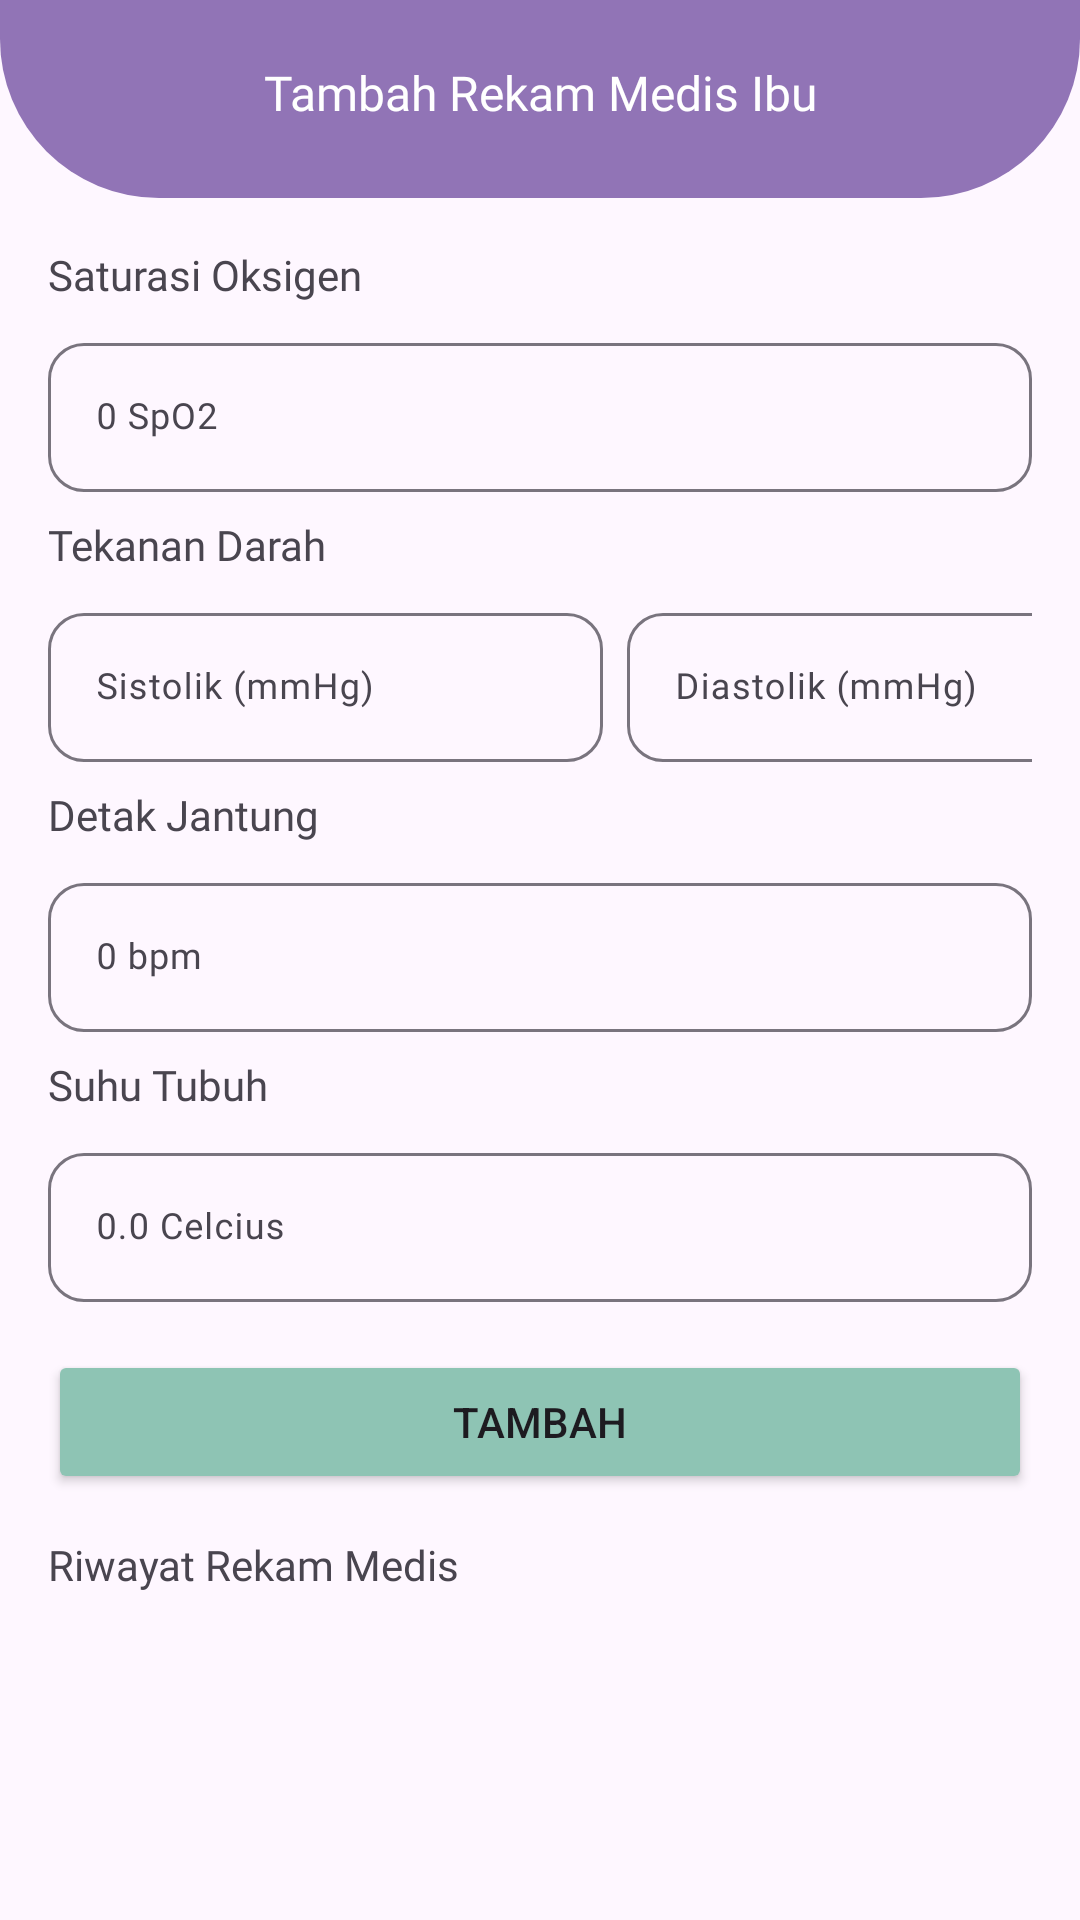

Reconstruct the res/layout file that produces this screen, plus the resources it refers to.
<!-- AndroidManifest.xml: application theme Theme.PAPostNatal -->
<!-- res/layout/tambah_rekam_fragment.xml -->
<?xml version="1.0" encoding="utf-8"?>
<FrameLayout xmlns:android="http://schemas.android.com/apk/res/android"
    xmlns:app="http://schemas.android.com/apk/res-auto"
    xmlns:tools="http://schemas.android.com/tools"
    android:layout_width="match_parent"
    android:layout_height="match_parent">

    <LinearLayout
        android:id="@+id/linearLayout2"
        android:layout_width="match_parent"
        android:layout_height="66dp"
        android:background="@drawable/up"
        android:orientation="vertical">

        <TextView
            android:id="@+id/tvJudul"
            android:layout_width="match_parent"
            android:layout_height="wrap_content"
            android:layout_marginTop="20dp"
            android:fontFamily="@font/nunito_sans_bold"
            android:text="Tambah Rekam Medis Ibu"
            android:textAlignment="center"
            android:textColor="#ffffff"
            android:textSize="16sp" />
    </LinearLayout>

    <ScrollView
        android:layout_width="match_parent"
        android:layout_height="match_parent"
        android:layout_marginTop="66dp">

        <LinearLayout
            android:layout_width="match_parent"
            android:layout_height="match_parent"
            android:orientation="vertical"
            android:padding="16dp">
            <TextView
                android:id="@+id/tvSaturasi"
                android:layout_width="match_parent"
                android:layout_height="wrap_content"
                android:fontFamily="@font/nunito_sans_semibold"
                android:text="Saturasi Oksigen"
                android:textSize="14sp" />

            <com.google.android.material.textfield.TextInputLayout
                android:id="@+id/tiSpO2"
                android:layout_width="match_parent"
                android:layout_height="55dp"
                android:layout_marginTop="8dp"
                app:boxCornerRadiusBottomEnd="12dp"
                app:boxCornerRadiusBottomStart="12dp"
                app:boxCornerRadiusTopEnd="12dp"
                app:boxCornerRadiusTopStart="12dp">

                <com.google.android.material.textfield.TextInputEditText
                    android:layout_width="match_parent"
                    android:layout_height="wrap_content"
                    android:fontFamily="@font/nunito_sans"
                    android:hint="0 SpO2"
                    android:textSize="12sp" />
            </com.google.android.material.textfield.TextInputLayout>

            <TextView
                android:id="@+id/tvTensi"
                android:layout_width="wrap_content"
                android:layout_height="wrap_content"
                android:layout_marginTop="8dp"
                android:fontFamily="@font/nunito_sans_semibold"
                android:text="Tekanan Darah" />

            <LinearLayout
                android:layout_width="match_parent"
                android:layout_height="wrap_content"
                android:orientation="horizontal">
                <com.google.android.material.textfield.TextInputLayout
                    android:id="@+id/tiMm"
                    android:layout_width="185dp"
                    android:layout_height="55dp"
                    android:layout_marginTop="8dp"
                    app:boxCornerRadiusBottomEnd="12dp"
                    app:boxCornerRadiusBottomStart="12dp"
                    app:boxCornerRadiusTopEnd="12dp"
                    app:boxCornerRadiusTopStart="12dp"
                    app:layout_constraintEnd_toStartOf="@+id/tiHg"
                    app:layout_constraintHorizontal_bias="0.5">

                    <com.google.android.material.textfield.TextInputEditText
                        android:layout_width="match_parent"
                        android:layout_height="wrap_content"
                        android:fontFamily="@font/nunito_sans"
                        android:hint="Sistolik (mmHg)"
                        android:textSize="12sp" />
                </com.google.android.material.textfield.TextInputLayout>

                <com.google.android.material.textfield.TextInputLayout
                    android:id="@+id/tiHg"
                    android:layout_width="185dp"
                    android:layout_height="55dp"
                    android:layout_marginStart="8dp"
                    android:layout_marginTop="8dp"
                    app:boxCornerRadiusBottomEnd="12dp"
                    app:boxCornerRadiusBottomStart="12dp"
                    app:boxCornerRadiusTopEnd="12dp"
                    app:boxCornerRadiusTopStart="12dp"
                    app:layout_constraintEnd_toEndOf="parent"
                    app:layout_constraintHorizontal_bias="0.5">

                    <com.google.android.material.textfield.TextInputEditText
                        android:layout_width="match_parent"
                        android:layout_height="wrap_content"
                        android:fontFamily="@font/nunito_sans"
                        android:hint="Diastolik (mmHg)"
                        android:textSize="12sp" />
                </com.google.android.material.textfield.TextInputLayout>

            </LinearLayout>

            <TextView
                android:id="@+id/tvDetakJantung"
                android:layout_width="match_parent"
                android:layout_height="wrap_content"
                android:layout_marginTop="8dp"
                android:fontFamily="@font/nunito_sans_semibold"
                android:text="Detak Jantung" />

            <com.google.android.material.textfield.TextInputLayout
                android:id="@+id/tiDetakJantung"
                android:layout_width="match_parent"
                android:layout_height="55dp"
                android:layout_marginTop="8dp"
                app:boxCornerRadiusBottomEnd="12dp"
                app:boxCornerRadiusBottomStart="12dp"
                app:boxCornerRadiusTopEnd="12dp"
                app:boxCornerRadiusTopStart="12dp"
                app:layout_constraintEnd_toEndOf="parent">

                <com.google.android.material.textfield.TextInputEditText
                    android:layout_width="match_parent"
                    android:layout_height="wrap_content"
                    android:fontFamily="@font/nunito_sans"
                    android:hint="0 bpm"
                    android:textSize="12sp" />
            </com.google.android.material.textfield.TextInputLayout>

            <TextView
                android:id="@+id/tvSuhu"
                android:layout_width="match_parent"
                android:layout_height="wrap_content"
                android:layout_marginTop="8dp"
                android:fontFamily="@font/nunito_sans_semibold"
                android:text="Suhu Tubuh" />

            <com.google.android.material.textfield.TextInputLayout
                android:id="@+id/tiSuhu"
                android:layout_width="match_parent"
                android:layout_height="55dp"
                android:layout_marginTop="8dp"
                app:boxCornerRadiusBottomEnd="12dp"
                app:boxCornerRadiusBottomStart="12dp"
                app:boxCornerRadiusTopEnd="12dp"
                app:boxCornerRadiusTopStart="12dp"
                app:layout_constraintEnd_toEndOf="parent">

                <com.google.android.material.textfield.TextInputEditText
                    android:layout_width="match_parent"
                    android:layout_height="wrap_content"
                    android:fontFamily="@font/nunito_sans"
                    android:hint="0.0 Celcius"
                    android:textSize="12sp" />
            </com.google.android.material.textfield.TextInputLayout>

            <Button
                android:id="@+id/btTambah"
                android:layout_width="match_parent"
                android:layout_height="wrap_content"
                android:layout_marginTop="16dp"
                android:backgroundTint="#8EC4B4"
                android:text="Tambah"
                app:cornerRadius="12dp"
                app:layout_constraintEnd_toEndOf="parent" />

            <TextView
                android:id="@+id/tvRiwayat"
                android:layout_width="match_parent"
                android:layout_height="wrap_content"
                android:layout_marginTop="14dp"
                android:fontFamily="@font/nunito_sans_bold"
                android:text="Riwayat Rekam Medis" />

            <androidx.recyclerview.widget.RecyclerView
                android:id="@+id/rvRiwayat"
                android:layout_width="match_parent"
                android:layout_height="match_parent"
                android:layout_marginTop="8dp"
                app:layout_constraintEnd_toEndOf="parent" />










        </LinearLayout>

    </ScrollView>


</FrameLayout>
<!-- resources referenced by this layout -->
<resources>
  <!-- drawable up (drawable) -->
  <?xml version="1.0" encoding="utf-8"?>
  <selector xmlns:android="http://schemas.android.com/apk/res/android">
      <item>
          <shape android:shape="rectangle">
              <solid android:color="#9174B6"/>
              <corners android:bottomLeftRadius="53dp"
                  android:bottomRightRadius="53dp"/>
          </shape>
      </item>
  </selector>
  <style name="Theme.PAPostNatal" parent="Base.Theme.PAPostNatal" />
  <style name="Base.Theme.PAPostNatal" parent="Theme.Material3.DayNight.NoActionBar">
          
          
      </style>
</resources>
